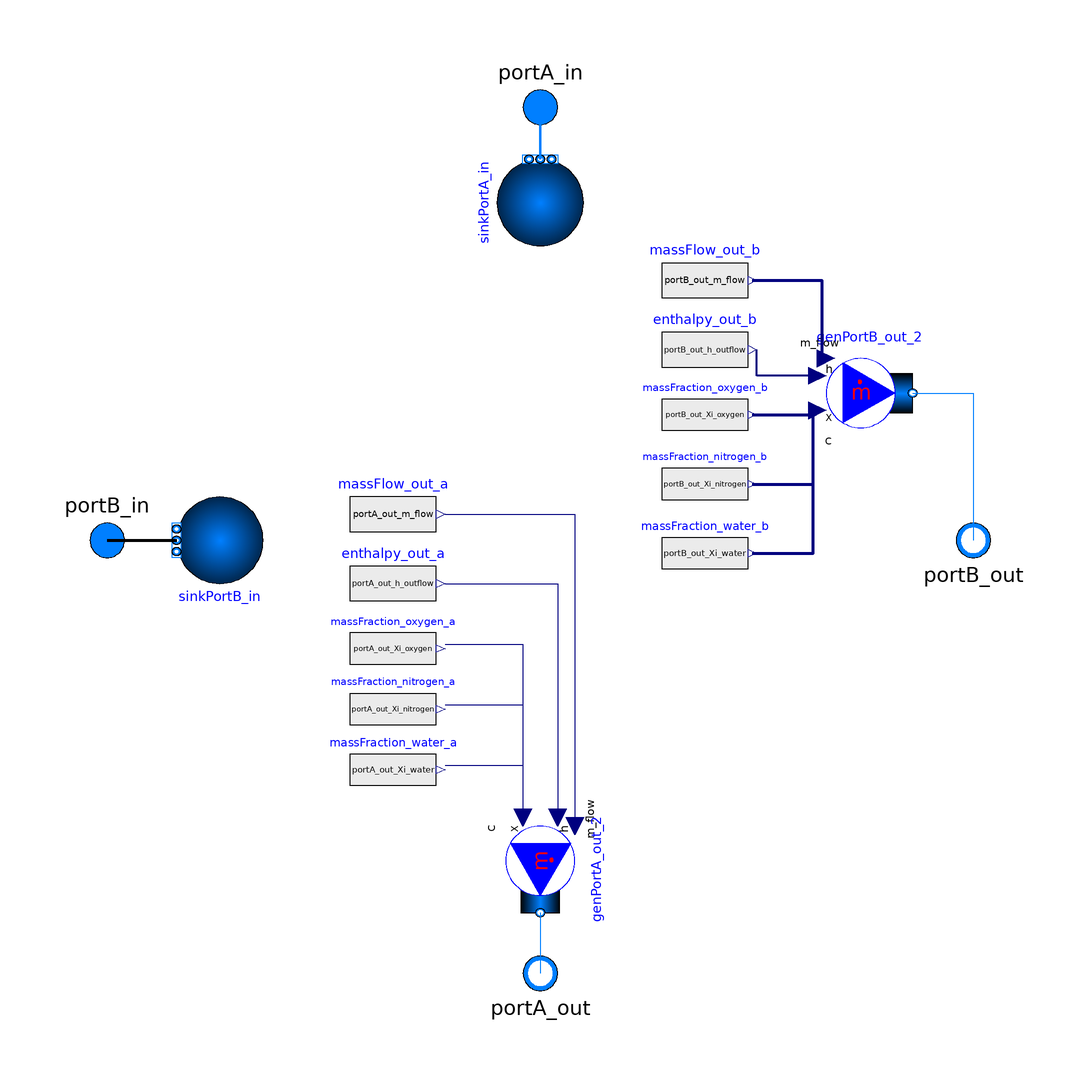

This picture is the connection diagram that the Modelica source below describes through its graphical annotations.

model Humidifier_v1"Hollow fiber membrane humidifier:
    - Counterflow NTU-based mass exchanger
    - Optional first-order dynamics for moisture transfer
  Uses only Modelica Standard Library"

  
  replaceable package dry_medium = Modelica.Media.Interfaces.PartialMedium "Dry medium in the component" annotation (choicesAllMatching = true);
  replaceable package wet_medium = Modelica.Media.Interfaces.PartialMedium "Wet medium in the component" annotation (choicesAllMatching = true);
  
  import SI = Modelica.Units.SI;
  // Wet (A) and Dry (B) fluid ports
  Modelica.Fluid.Interfaces.FluidPort_a portA_in(redeclare package Medium = wet_medium) "Wet side inlet" annotation(
    Placement(transformation(extent = {{-10, 90}, {10, 110}})));
  Modelica.Fluid.Interfaces.FluidPort_b portA_out(redeclare package Medium = wet_medium) "Wet side outlet" annotation(
    Placement(transformation(extent = {{100, 50}, {120, 70}}, origin = {110, -40}, rotation = 180)));
  Modelica.Fluid.Interfaces.FluidPort_a portB_in(redeclare package Medium = dry_medium) "Dry side inlet" annotation(
    Placement(transformation(extent = {{-110, -10}, {-90, 10}})));
  Modelica.Fluid.Interfaces.FluidPort_b portB_out(redeclare package Medium = dry_medium) "Dry side outlet" annotation(
    Placement(transformation(extent = {{100, -70}, {120, -50}}, origin = {210, -60}, rotation = 180)));
  // Define constants
  Real san;
  Real san2;
  Real san3;
  Real pi = Modelica.Constants.pi;
  // Parameters for NTU model
  //parameter Modelica.Units.SI.Area A_mem = 1.0 "Membrane effective area [m2]";
  parameter SI.DiffusionCoefficient D_mem = 3.6e-7 "Membrane diffusion coefficient [m2/s] (to be calibrated)";
  parameter SI.Time tau_perm = 6.1 "Time constant for moisture transfer [s]";
  // Geometric and packing properties
  parameter Integer nFibers = 488 "Number of hollow fibers";
  parameter SI.Diameter dFiber_i = 0.9e-3 "Inner fiber diameter [m]";
  parameter SI.Diameter dFiber_o = 1.0e-3 "Outer fiber diameter [m]";
  parameter SI.Diameter dHousing = 39.2e-3 "Inner diameter of shell [m]";
  parameter SI.Length L_fiber = 150.8e-3 "Fiber length [m]";
  // Intermediate variables for NTU calculation
  SI.VolumeFlowRate V_dot_a "Volumetric flow A [m3/s]";
  SI.VolumeFlowRate V_dot_b "Volumetric flow B [m3/s]";
  SI.DimensionlessRatio VFR "Volume flow ratio";
  SI.Velocity h_conv_a "Convective resistance A [m/s]";
  //Mass transfer velocity
  SI.Velocity h_conv_b "Convective resistance B [m/s]";
  SI.SpectralConcentration R_conv_a "Resistance A [s/m3]";
  //Correct units, but should be mass transfer resistance
  SI.SpectralConcentration R_conv_b "Resistance B [s/m3]";
  SI.SpectralConcentration R_mem "Membrane resistance [s/m3]";
  SI.VolumeFlowRate beta_eff_a "Effective mass transfer coeff. [m3/s]";
  SI.DimensionlessRatio NTU "Number of transfer units";
  SI.Efficiency eta "Effectiveness";
  SI.MassFlowRate m_perm "Instantaneous permeation mass flow [kg/s]";
  SI.MassFlowRate check_perm_A;
  SI.MassFlowRate check_perm_B;
  //SI.MassFlowRate m_perm_2 "Instantaneous permeation mass flow [kg/s]";
  SI.DimensionlessRatio Xi "Normalized permeation state";
  SI.MassFlowRate m_perm_state "Dynamic permeation flow [kg/s]";
  // State for first-order dynamic of permeation
  SI.DimensionlessRatio Xi_state(start = 0, fixed=true) "State variable for normalized moisture transfer";
  SI.MassFlowRate portA_out_m_flow "Mass flow port A out";
  SI.MassFlowRate portB_out_m_flow "Mass flow port B out";
  SI.MassFraction portA_out_Xi_oxygen "Species balance port A out";
  SI.MassFraction portA_out_Xi_nitrogen "Species balance port A out";
  SI.MassFraction portA_out_Xi_water "Species balance port A out";
  SI.MassFraction portB_out_Xi_oxygen "Species balance port B out";
  SI.MassFraction portB_out_Xi_nitrogen "Species balance port B out";
  SI.MassFraction portB_out_Xi_water "Species balance port B out";
  SI.SpecificEnthalpy portA_out_h_outflow "Specific enthalpy set for port A out";
  SI.SpecificEnthalpy portB_out_h_outflow "Specific enthalpy set for port B out";
  
  SI.SpecificEnthalpy A_contrib_1;
  SI.SpecificEnthalpy A_contrib_2;
  SI.SpecificEnthalpy B_contrib_1;
  SI.SpecificEnthalpy B_contrib_2;
  
  SI.EnthalpyFlowRate perm_enthalpy_flow "The enthalpy flow rate for mass transfer";
  //----- TEST IMPLEMENTATION OF RESISTANCES
  SI.Diameter d_hyd_b "Or some effective shell hydraulic diameter";
  Real Re_a, Sc_a, Re_b, Sc_b;
  // Dimensionless number
  Real Sh_wet1, Sh_wet2, Sh_wet;
  // Dimensionless number
  Real Phi, Sh_dry;
  SI.Velocity v_a, v_b;
  SI.Area A_c_fibers_in "Cross-section area of fibers inner diameter";
  SI.Area A_c_fibers_out "Cross-section area of fibers outer diameter";
  SI.Area A_mem "Surface area of fibers";
  SI.Area A_c_shell "Cross-section area of humidifier shell";
  SI.Area A_c_shell_gap "Cross-section area of humidifier shell space not occupied by fibers";
  SI.DiffusionCoefficient D_H2O_Air_ref = 2.6e-5 "Referece binary diffusion coefficient of H2O in air [m2/s] at 25°C, 1 atm";
  
  SI.DiffusionCoefficient D_H2O_Air "Temperature and pressure dependent binary diffusion coefficient of H2O in air [m2/s]";
  SI.ThermodynamicTemperature atm_T = 298.15 "Assumed baseline temp";
  SI.Pressure atm_P = 101325 "Aussumed baseline pressure";
  //---- Define medium states for cleaner implementation
  wet_medium.ThermodynamicState med_state_A_in;
  dry_medium.ThermodynamicState med_state_B_in;
  //----- TEST IMPLEMENTATION OF RESISTANCES
  // I think it is poor practice with sinks and definition of new mediums inside the model. This should be addressed.
  Modelica.Fluid.Sources.FixedBoundary sinkPortA_in(redeclare package Medium = wet_medium, nPorts = 1, p = 1.5e5) annotation(
    Placement(transformation(origin = {0, 78}, extent = {{-10, -10}, {10, 10}}, rotation = 90)));
  Modelica.Fluid.Sources.FixedBoundary sinkPortB_in(redeclare package Medium = dry_medium, nPorts = 1, p = 1.5e5) annotation(
    Placement(transformation(origin = {-74, 0}, extent = {{-10, -10}, {10, 10}}, rotation = 180)));
  Modelica.Fluid.Sources.MassFlowSource_h genPortB_out_2(redeclare package Medium = dry_medium, use_m_flow_in = true, use_h_in = true, use_X_in = true, nPorts = 1) annotation(
    Placement(transformation(origin = {76, 34}, extent = {{-10, -10}, {10, 10}})));
  Modelica.Blocks.Sources.RealExpression massFraction_water_b(y = portB_out_Xi_water) annotation(
    Placement(transformation(origin = {22, 9.6}, extent = {{6, -21.6}, {26, -3.6}})));
  Modelica.Blocks.Sources.RealExpression massFraction_nitrogen_b(y = portB_out_Xi_nitrogen) annotation(
    Placement(transformation(origin = {22, 25.6}, extent = {{6, -21.6}, {26, -3.6}})));
  Modelica.Blocks.Sources.RealExpression massFraction_oxygen_b(y = portB_out_Xi_oxygen) annotation(
    Placement(transformation(origin = {22, 41.6}, extent = {{6, -21.6}, {26, -3.6}})));
  Modelica.Blocks.Sources.RealExpression enthalpy_out_b(y = portB_out_h_outflow) annotation(
    Placement(transformation(origin = {22, 44}, extent = {{6, -10}, {26, 10}})));
  Modelica.Blocks.Sources.RealExpression massFlow_out_b(y = portB_out_m_flow) annotation(
    Placement(transformation(origin = {22, 46}, extent = {{6, 4}, {26, 24}})));
  Modelica.Fluid.Sources.MassFlowSource_h genPortA_out_2(redeclare package Medium = wet_medium, nPorts = 1, use_X_in = true, use_h_in = true, use_m_flow_in = true) annotation(
    Placement(transformation(origin = {0, -76}, extent = {{-10, -10}, {10, 10}}, rotation = -90)));
  Modelica.Blocks.Sources.RealExpression massFraction_water_a(y = portA_out_Xi_water) annotation(
    Placement(transformation(origin = {-50, -40.4}, extent = {{6, -21.6}, {26, -3.6}})));
  Modelica.Blocks.Sources.RealExpression massFraction_nitrogen_a(y = portA_out_Xi_nitrogen) annotation(
    Placement(transformation(origin = {-50, -26.4}, extent = {{6, -21.6}, {26, -3.6}})));
  Modelica.Blocks.Sources.RealExpression massFraction_oxygen_a(y = portA_out_Xi_oxygen) annotation(
    Placement(transformation(origin = {-50, -12.4}, extent = {{6, -21.6}, {26, -3.6}})));
  Modelica.Blocks.Sources.RealExpression enthalpy_out_a(y = portA_out_h_outflow) annotation(
    Placement(transformation(origin = {-50, -10}, extent = {{6, -10}, {26, 10}})));
  Modelica.Blocks.Sources.RealExpression massFlow_out_a(y = portA_out_m_flow) annotation(
    Placement(transformation(origin = {-50, -8}, extent = {{6, 4}, {26, 24}})));
equation
  
  D_H2O_Air = D_H2O_Air_ref*(((wet_medium.temperature(med_state_A_in)+dry_medium.temperature(med_state_B_in))/2)/atm_T)^(1.75)*(atm_P/((wet_medium.pressure(med_state_A_in)+dry_medium.pressure(med_state_B_in))/2));
//D_H2O_Air = D_H2O_Air_ref;
  med_state_A_in = wet_medium.setState_phX(portA_in.p, inStream(portA_in.h_outflow), inStream(portA_in.Xi_outflow));
  med_state_B_in = dry_medium.setState_phX(portB_in.p, inStream(portB_in.h_outflow), inStream(portB_in.Xi_outflow));
// 1. Compute volumetric flows
  V_dot_a = portA_in.m_flow/wet_medium.density(med_state_A_in);
  V_dot_b = portB_in.m_flow/dry_medium.density(med_state_B_in);
  VFR = V_dot_a/V_dot_b;
//----- TEST IMPLEMENTATION OF RESISTANCES
// Wet side geometry
// Dry side geometry
  d_hyd_b = 4*(dHousing^2 - nFibers*(dFiber_o^2)/4)/(pi*nFibers*dFiber_o);
//d_hyd_b = dFiber_i;
// or some effective shell hydraulic diameter
// 1. Compute Re & Sc
  A_c_shell = pi*(dHousing^2)/4;
  A_c_fibers_out = nFibers*pi*(dFiber_o^2)/4;
  A_c_fibers_in = nFibers*pi*(dFiber_i^2)/4;
  A_c_shell_gap = A_c_shell - A_c_fibers_out;
  A_mem = nFibers*L_fiber*pi*dFiber_o;
  v_a = V_dot_a/A_c_fibers_in;
  v_b = (portB_in.m_flow/dry_medium.density(med_state_B_in))/A_c_shell_gap;
  Re_a = wet_medium.density(med_state_A_in)*v_a*dFiber_i/wet_medium.dynamicViscosity(med_state_A_in);
  Sc_a = wet_medium.dynamicViscosity(med_state_A_in)/(wet_medium.density(med_state_A_in)*D_H2O_Air);
  Re_b = dry_medium.density(med_state_B_in)*v_b*d_hyd_b/dry_medium.dynamicViscosity(med_state_B_in);
  Sc_b = dry_medium.dynamicViscosity(med_state_B_in)/(dry_medium.density(med_state_B_in)*D_H2O_Air);
// 2. Sherwood numbers
  Sh_wet1 = 3.66;
  Sh_wet2 = 1.615*(Re_a*Sc_a*dFiber_i/L_fiber)^(1/3);
  Sh_wet = (Sh_wet1^3 + 0.7^3 + (Sh_wet2 - 0.7)^3)^(1/3);
  Phi = nFibers*dFiber_o^2/dHousing^2;
  Sh_dry = (0.53 - 0.58*Phi)*Re_b^0.53*Sc_b^0.33;
// 3. Convective coefficients & resistances
  h_conv_a = Sh_wet*D_H2O_Air/dFiber_i;
  h_conv_b = Sh_dry*D_H2O_Air/d_hyd_b;
// 2. Resistances (fill with convective correlation or constants) ADDRESS THESE
  R_conv_a = 1.0/(h_conv_a*A_mem);
// placeholder: h_conv_a = f(velocityA, dFiber_o)
  R_conv_b = 1.0/(h_conv_b*A_mem);
// placeholder: h_conv_b = f(velocityB, dHousing)
  R_mem = ((dFiber_o - dFiber_i)/2)/(D_mem*A_mem);
  beta_eff_a = 1/(R_conv_a + R_mem + R_conv_b);
// 3. NTU and effectiveness
  NTU = beta_eff_a/V_dot_a;
  eta = if abs(VFR - 1.0) < 1e-6 then NTU/(1 + NTU) else (1 - exp((VFR - 1)*NTU))/(1 - VFR*exp((VFR - 1)*NTU));
// 4. Steady permeation rate
// Consider changing this to concentrations instead of mass fractions
// Hardcoded mass fractions for oxygen and nitrogen, this should be addressed.
//m_perm = eta*((1 - inStream(portA_in.Xi_outflow[1]) - inStream(portA_in.Xi_outflow[2])) - (1 - inStream(portB_in.Xi_outflow[1]) - inStream(portB_in.Xi_outflow[2])))*portA_in.m_flow;
//m_perm = wet_medium.MMs[3]*eta*((wet_medium.density(med_state_A_in)* (1 - inStream(portA_in.Xi_outflow[1]) - inStream(portA_in.Xi_outflow[2])) / wet_medium.MMs[3])-(dry_medium.density(med_state_B_in)* (1 - inStream(portB_in.Xi_outflow[1]) - inStream(portB_in.Xi_outflow[2])) / wet_medium.MMs[3]))*V_dot_a;
//cA = wet_medium.density(med_state_A_in) *
//   (1 - XiA_O2 - XiA_N2) /
//   wet_medium.MMs[3];
//cB = dry_medium.density(med_state_B_in) *
//   (1 - XiB_O2 - XiB_N2) /
//   dry_medium.MMs[3];
  m_perm = wet_medium.MMs[3] * eta * (wet_medium.density(med_state_A_in) *(1 - inStream(portA_in.Xi_outflow[1]) - inStream(portA_in.Xi_outflow[2])) / wet_medium.MMs[3] - dry_medium.density(med_state_B_in) * (1 - inStream(portB_in.Xi_outflow[1]) - inStream(portB_in.Xi_outflow[2])) / dry_medium.MMs[3]) * V_dot_a;
  
  check_perm_A = portA_in.m_flow*((1 - inStream(portA_in.Xi_outflow[1]) - inStream(portA_in.Xi_outflow[2])) - portA_out_Xi_water);
  check_perm_B = portB_out_m_flow*portB_out_Xi_water - portB_in.m_flow*(1 - inStream(portB_in.Xi_outflow[1]) - inStream(portB_in.Xi_outflow[2]));
  
//m_perm = 2.3e-05;
// 5. First-order dynamics
  Xi = m_perm/min(portA_in.m_flow, portB_in.m_flow);
  der(Xi_state) = (Xi - Xi_state)/tau_perm;
  m_perm_state = Xi_state*min(portA_in.m_flow, portB_in.m_flow);
// 6. Mass balances
  portA_out_m_flow = portA_in.m_flow - m_perm_state;
  portB_out_m_flow = portB_in.m_flow + m_perm_state;
// 7. Species balances
  portA_out_Xi_oxygen = (portA_in.m_flow*inStream(portA_in.Xi_outflow[1]))/portA_out_m_flow;
  portA_out_Xi_nitrogen = (portA_in.m_flow*inStream(portA_in.Xi_outflow[2]))/portA_out_m_flow;
  portA_out_Xi_water = (portA_in.m_flow*(1 - inStream(portA_in.Xi_outflow[1]) - inStream(portA_in.Xi_outflow[2])) - m_perm_state)/portA_out_m_flow;
  //san = (portA_in.m_flow*(1 - inStream(portA_in.Xi_outflow[1]) - inStream(portA_in.Xi_outflow[2])) + m_perm_state)/portA_out_m_flow;
  //portA_out_Xi_water = 1 - portA_out_Xi_oxygen - portA_out_Xi_nitrogen;
  
  portB_out_Xi_oxygen = (portB_in.m_flow*inStream(portB_in.Xi_outflow[1]))/portB_out_m_flow;
  portB_out_Xi_nitrogen = (portB_in.m_flow*inStream(portB_in.Xi_outflow[2]))/portB_out_m_flow;
  portB_out_Xi_water = (portB_in.m_flow*(1 - inStream(portB_in.Xi_outflow[1]) - inStream(portB_in.Xi_outflow[2])) + m_perm_state)/portB_out_m_flow;
  //portB_out_Xi_water = 1 - portB_out_Xi_oxygen - portB_out_Xi_nitrogen;
// 8. Energy balance (enthalpy flow)
  if m_perm_state > 0 then
    perm_enthalpy_flow = (Media.Shomate.enthalpy(med_state_A_in.T, Media.Shomate.H2O_G) / wet_medium.MMs[3]) * m_perm_state;
  else
    perm_enthalpy_flow = (Media.Shomate.enthalpy(med_state_B_in.T, Media.Shomate.H2O_G) / dry_medium.MMs[3]) * m_perm_state;
  end if;

  portA_out_h_outflow = (portA_in.m_flow*inStream(portA_in.h_outflow) - perm_enthalpy_flow) / portA_out_m_flow;
  portB_out_h_outflow = (portB_in.m_flow*inStream(portB_in.h_outflow) + perm_enthalpy_flow) / portB_out_m_flow;
  
  A_contrib_1 = portA_in.m_flow*inStream(portA_in.h_outflow) / portA_out_m_flow;
  
  A_contrib_2 = - perm_enthalpy_flow / portA_out_m_flow;
  B_contrib_1 = portB_in.m_flow*inStream(portB_in.h_outflow) / portB_out_m_flow;
  B_contrib_2 = perm_enthalpy_flow / portB_out_m_flow;
  
  //san = (inStream(portA_in.h_outflow) * portA_in.m_flow) + (inStream(portB_in.h_outflow) * portB_in.m_flow) - (portA_out_m_flow*(portA_in.m_flow*inStream(portA_in.h_outflow) - perm_enthalpy_flow) / portA_out_m_flow) - (portA_out_m_flow * (portB_in.m_flow*inStream(portB_in.h_outflow) + perm_enthalpy_flow) / portB_out_m_flow);
  
  // water content going in = water content going out
  san = (portA_in.m_flow*(1 - inStream(portA_in.Xi_outflow[1]) - inStream(portA_in.Xi_outflow[2]))) + (portB_in.m_flow*(1 - inStream(portB_in.Xi_outflow[1]) - inStream(portB_in.Xi_outflow[2]))) - (portA_out_m_flow * portA_out_Xi_water) - (portB_out_m_flow * portB_out_Xi_water);
  
  san2 = portA_in.m_flow + portB_in.m_flow - portA_out_m_flow - portB_out_m_flow;
  
  san3 = portA_in.m_flow*inStream(portA_in.h_outflow) + portB_in.m_flow*inStream(portB_in.h_outflow) - portA_out_h_outflow * portA_out_m_flow - portB_out_h_outflow * portB_out_m_flow;
  

  connect(massFraction_oxygen_b.y, genPortB_out_2.X_in[1]) annotation(
    Line(points = {{49, 29}, {63, 29}}, color = {0, 0, 127}, thickness = 0.75));
  connect(massFraction_nitrogen_b.y, genPortB_out_2.X_in[2]) annotation(
    Line(points = {{49, 13}, {63, 13}, {63, 31}}, color = {0, 0, 127}, thickness = 0.75));
  connect(massFlow_out_b.y, genPortB_out_2.m_flow_in) annotation(
    Line(points = {{49, 60}, {65, 60}, {65, 42}}, color = {0, 0, 127}, thickness = 0.75));
  connect(genPortB_out_2.h_in, enthalpy_out_b.y) annotation(
    Line(points = {{64, 38}, {50, 38}, {50, 44}}, color = {0, 0, 127}, thickness = 0.75));
  connect(massFraction_water_b.y, genPortB_out_2.X_in[3]) annotation(
    Line(points = {{49, -3}, {63, -3}, {63, 29}}, color = {0, 0, 127}, thickness = 0.75));
  connect(genPortA_out_2.ports[1], portA_out) annotation(
    Line(points = {{0, -86}, {0, -100}}, color = {0, 127, 255}));
  connect(portB_in, sinkPortB_in.ports[1]) annotation(
    Line(points = {{-100, 0}, {-84, 0}}, thickness = 0.75));
  connect(sinkPortA_in.ports[1], portA_in) annotation(
    Line(points = {{0, 88}, {0, 100}}, color = {0, 127, 255}, thickness = 0.75));
  connect(genPortB_out_2.ports[1], portB_out) annotation(
    Line(points = {{86, 34}, {100, 34}, {100, 0}}, color = {0, 127, 255}));
  connect(massFlow_out_a.y, genPortA_out_2.m_flow_in) annotation(
    Line(points = {{-22, 6}, {8, 6}, {8, -66}}, color = {0, 0, 127}));
  connect(enthalpy_out_a.y, genPortA_out_2.h_in) annotation(
    Line(points = {{-22, -10}, {4, -10}, {4, -64}}, color = {0, 0, 127}));
  connect(massFraction_oxygen_a.y, genPortA_out_2.X_in[1]) annotation(
    Line(points = {{-22, -24}, {-4, -24}, {-4, -64}}, color = {0, 0, 127}));
  connect(massFraction_nitrogen_a.y, genPortA_out_2.X_in[2]) annotation(
    Line(points = {{-22, -38}, {-4, -38}, {-4, -64}}, color = {0, 0, 127}));
  connect(massFraction_water_a.y, genPortA_out_2.X_in[3]) annotation(
    Line(points = {{-22, -52}, {-4, -52}, {-4, -64}}, color = {0, 0, 127}));
  annotation(
    Icon(coordinateSystem(preserveAspectRatio = false), graphics = {Rectangle(fillColor = {189, 189, 189}, fillPattern = FillPattern.Solid, extent = {{-100, 60}, {100, -60}}, radius = 30), Rectangle(origin = {-62, 0}, fillPattern = FillPattern.Solid, extent = {{-6, 60}, {6, -60}}), Rectangle(origin = {62, 0}, fillPattern = FillPattern.Solid, extent = {{-6, 60}, {6, -60}}), Line(origin = {0.2, 56}, points = {{-56, 0}, {56, 0}}), Line(origin = {0.2, -56}, points = {{-56, 0}, {56, 0}})}),
    Diagram);

end Humidifier_v1;